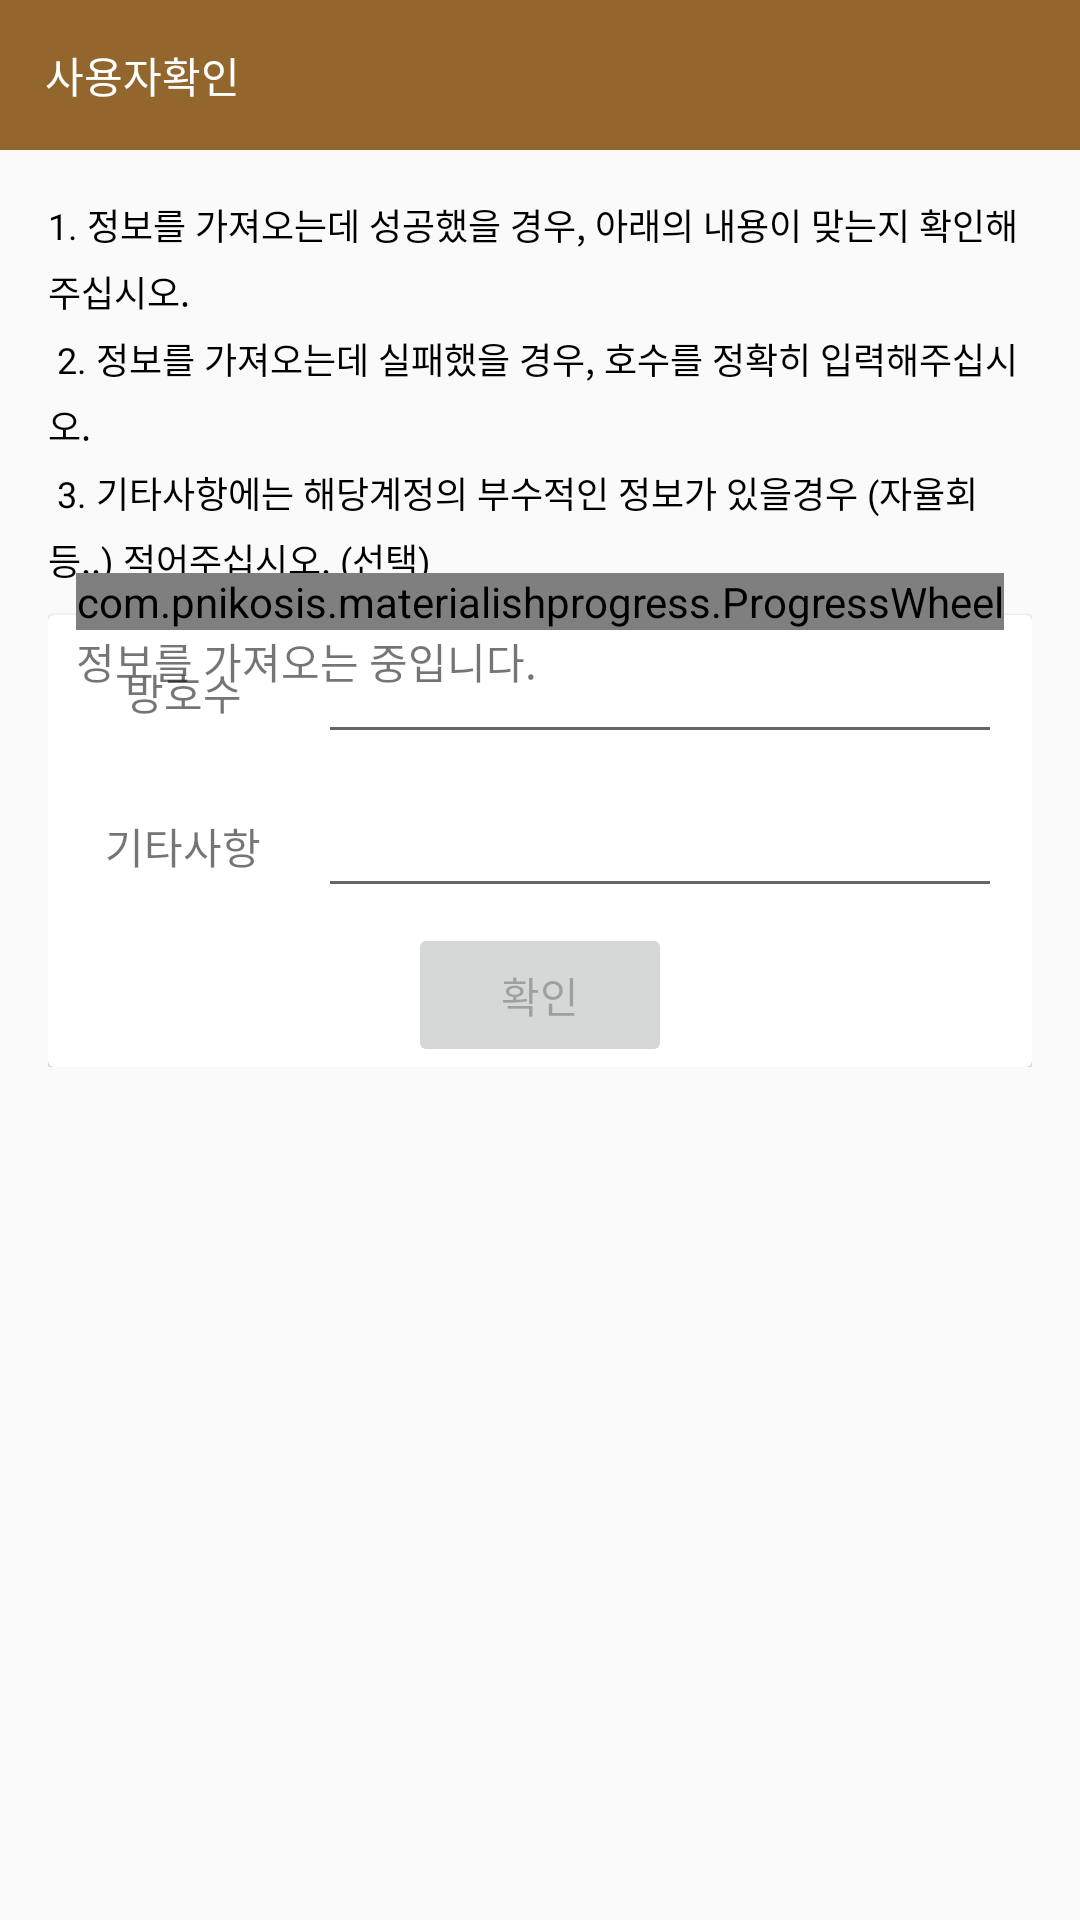

The Android layout XML behind this screen, and the referenced resources:
<!-- AndroidManifest.xml: application theme AppTheme -->
<!-- res/layout/fragment_init_setting_step3.xml -->
<?xml version="1.0" encoding="utf-8"?>
<LinearLayout
    xmlns:android="http://schemas.android.com/apk/res/android"
    xmlns:wheel="http://schemas.android.com/apk/res-auto"
    xmlns:card_view="http://schemas.android.com/apk/res-auto"
    android:orientation="vertical"
    android:layout_width="match_parent"
    android:layout_height="match_parent">

    <FrameLayout
        android:background="#92662D"
        android:layout_width="match_parent"
        android:layout_height="50dp"
        android:paddingLeft="15dp">

        <TextView
            android:layout_width="wrap_content"
            android:layout_height="wrap_content"
            android:textColor="@android:color/white"
            android:text="@string/title_init_step3"
            android:layout_gravity="center_vertical" />

    </FrameLayout>

    <ScrollView
        android:layout_width="match_parent"
        android:layout_height="match_parent">

        <FrameLayout
            android:layout_width="match_parent"
            android:layout_height="wrap_content"
            android:padding="16dp"
            android:orientation="vertical" >

            <LinearLayout
                android:layout_width="match_parent"
                android:layout_height="match_parent"
                android:orientation="vertical" >

                <TextView
                    android:layout_width="match_parent"
                    android:layout_height="wrap_content"
                    android:id="@+id/prompt_roomNumberCheck"
                    android:text="@string/prompt_checkInfo"
                    android:lineSpacingExtra="5sp"
                    android:textSize="12sp"
                    android:layout_marginBottom="10dp"
                    android:textColor="@android:color/black" />

                <android.support.v7.widget.CardView
                    android:layout_width="match_parent"
                    android:layout_height="match_parent"
                    card_view:cardElevation="1dp"
                    card_view:cardBackgroundColor="@android:color/white">

                    <LinearLayout
                        android:layout_width="match_parent"
                        android:layout_height="wrap_content"
                        android:orientation="vertical">

                        <LinearLayout
                                android:layout_width="match_parent"
                                android:layout_height="wrap_content"
                                android:orientation="horizontal"
                                android:layout_margin="5dp"
                                android:gravity="center_vertical">

                                <TextView
                                    android:layout_width="80dp"
                                    android:layout_height="wrap_content"
                                    android:text="@string/prompt_room_number"
                                    android:focusable="false"
                                    android:gravity="center_horizontal" />

                                <EditText
                                    android:layout_width="match_parent"
                                    android:layout_height="wrap_content"
                                    android:textSize="18sp"
                                    android:inputType="number"
                                    android:layout_marginStart="5dp"
                                    android:layout_marginEnd="5dp"
                                    android:singleLine="true"
                                    android:maxLength="3"
                                    android:id="@+id/et_roomNumber" />

                            </LinearLayout>

                        <LinearLayout
                                android:layout_width="match_parent"
                                android:layout_height="wrap_content"
                                android:orientation="horizontal"
                                android:layout_margin="5dp"
                                android:gravity="center_vertical">

                                <TextView
                                    android:layout_width="80dp"
                                    android:layout_height="wrap_content"
                                    android:text="@string/prompt_extra"
                                    android:gravity="center_horizontal" />

                                <EditText
                                    android:layout_width="match_parent"
                                    android:layout_height="wrap_content"
                                    android:textSize="18sp"
                                    android:layout_marginStart="5dp"
                                    android:layout_marginEnd="5dp"
                                    android:singleLine="true"
                                    android:id="@+id/et_extra" />

                            </LinearLayout>

                        <Button
                                android:id="@+id/btn_confirm"
                                android:enabled="false"
                                android:text="@string/prompt_confirm"
                                android:layout_width="wrap_content"
                                android:layout_height="wrap_content"
                                android:layout_gravity="center_horizontal" />

                    </LinearLayout>

                </android.support.v7.widget.CardView>

            </LinearLayout>

            <LinearLayout
                android:id="@+id/loadingPrompt"
                android:layout_width="wrap_content"
                android:layout_height="wrap_content"
                android:orientation="vertical"
                android:layout_gravity="center">

                <com.pnikosis.materialishprogress.ProgressWheel
                    android:layout_width="wrap_content"
                    android:layout_height="wrap_content"
                    wheel:matProg_barColor="#1fb25a"
                    wheel:matProg_progressIndeterminate="true"
                    android:layout_gravity="center_horizontal|bottom" />

                <TextView
                    android:layout_width="wrap_content"
                    android:layout_height="wrap_content"
                    android:text="@string/prompt_loading"/>

            </LinearLayout>

        </FrameLayout>

    </ScrollView>

</LinearLayout>
<!-- resources referenced by this layout -->
<resources>
  <string name="prompt_checkInfo">
          1. 정보를 가져오는데 성공했을 경우, 아래의 내용이 맞는지 확인해주십시오.\n
          2. 정보를 가져오는데 실패했을 경우, 호수를 정확히 입력해주십시오.\n
          3. 기타사항에는 해당계정의 부수적인 정보가 있을경우 (자율회 등..) 적어주십시오. (선택)
      </string>
  <string name="prompt_confirm">확인</string>
  <string name="prompt_extra">기타사항</string>
  <string name="prompt_loading">정보를 가져오는 중입니다.</string>
  <string name="prompt_room_number">방호수</string>
  <string name="title_init_step3">사용자확인</string>
  <style name="AppTheme" parent="Theme.AppCompat.Light.DarkActionBar">
          
          <item name="colorPrimary">@color/colorPrimary</item>
          <item name="colorPrimaryDark">@color/colorPrimaryDark</item>
          <item name="colorAccent">@color/colorAccent</item>
          <item name="android:windowAnimationStyle">@null</item>
      </style>
  <color name="colorPrimary">#3F51B5</color>
  <color name="colorPrimaryDark">#303F9F</color>
  <color name="colorAccent">#FF4081</color>
</resources>
